Dataset: split (GitHub, abi131205/EYE_SCLERA_DETECTION). Classes: jaundice, normal.

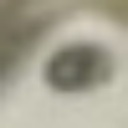
Label: jaundice

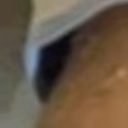
Label: normal

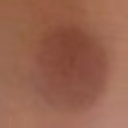
Label: normal

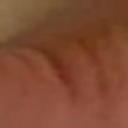
Label: jaundice

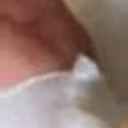
Label: normal

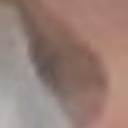
Label: normal
